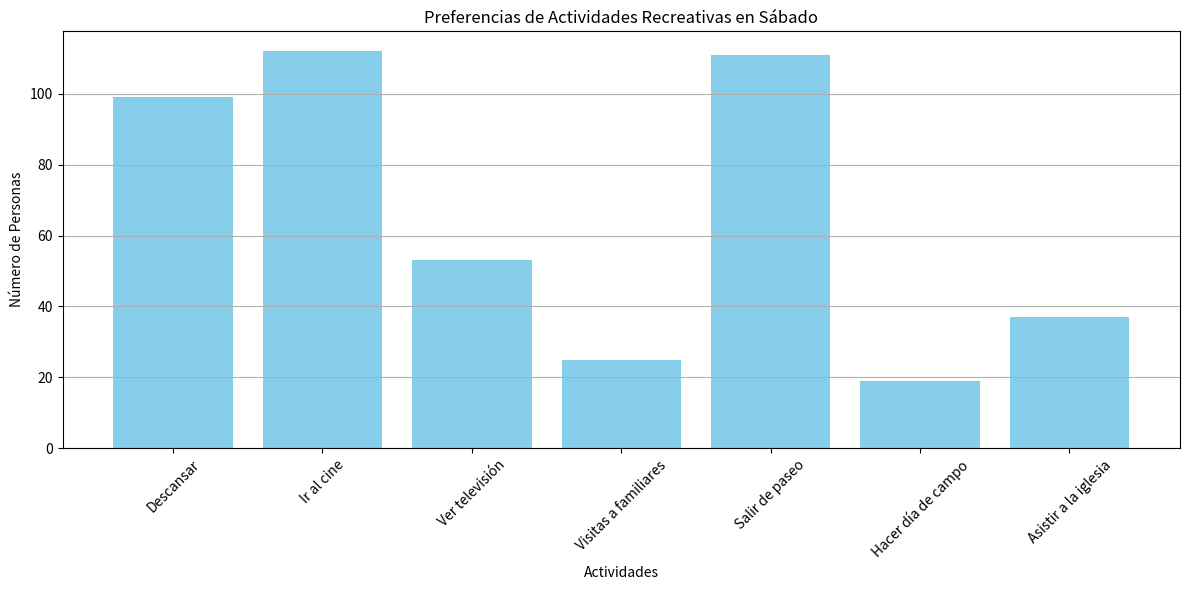

The matplotlib source for this figure: (Note: this script raises an exception after producing the figure.)
import matplotlib.pyplot as plt
import numpy as np

# Datos
actividades = [
    'Descansar',
    'Ir al cine',
    'Ver televisión',
    'Visitas a familiares',
    'Salir de paseo',
    'Hacer día de campo',
    'Asistir a la iglesia'
]

sabado = [99, 112, 53, 25, 111, 19, 37]
domingo = [149, 38, 97, 125, 39, 131, 113]

# Gráfica de barras para el Sábado
plt.figure(figsize=(12, 6))
plt.bar(actividades, sabado, color='skyblue')
plt.title('Preferencias de Actividades Recreativas en Sábado')
plt.xlabel('Actividades')
plt.ylabel('Número de Personas')
plt.xticks(rotation=45)
plt.grid(axis='y')
plt.tight_layout()
plt.savefig('/mnt/data/preferencias_sabado.png')
plt.close()

# Gráfica de barras para el Domingo
plt.figure(figsize=(12, 6))
plt.bar(actividades, domingo, color='salmon')
plt.title('Preferencias de Actividades Recreativas en Domingo')
plt.xlabel('Actividades')
plt.ylabel('Número de Personas')
plt.xticks(rotation=45)
plt.grid(axis='y')
plt.tight_layout()
plt.savefig('/mnt/data/preferencias_domingo.png')
plt.close()

# Gráfica de barras múltiple
bar_width = 0.35
x = np.arange(len(actividades))

plt.figure(figsize=(12, 6))
plt.bar(x - bar_width/2, sabado, width=bar_width, label='Sábado', color='skyblue')
plt.bar(x + bar_width/2, domingo, width=bar_width, label='Domingo', color='salmon')
plt.title('Preferencias de Actividades Recreativas (Sábado vs Domingo)')
plt.xlabel('Actividades')
plt.ylabel('Número de Personas')
plt.xticks(x, actividades, rotation=45)
plt.legend()
plt.grid(axis='y')
plt.tight_layout()
plt.savefig('/mnt/data/preferencias_multiple.png')
plt.close()

('/mnt/data/preferencias_sabado.png', '/mnt/data/preferencias_domingo.png', '/mnt/data/preferencias_multiple.png')
